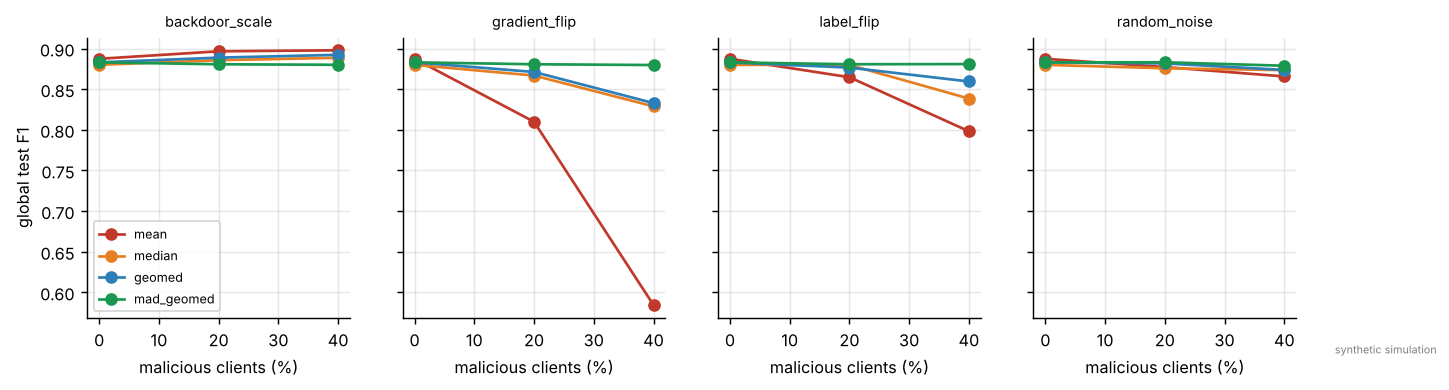

Values plotted in this chart, from the file beside it:
attack, byz_frac, method, f1, f1_sd, fpr, acc
backdoor_scale, 0.0, geomed, 0.883, 0.02117, 0.1583, 0.8662
backdoor_scale, 0.0, mad_geomed, 0.883, 0.02117, 0.1583, 0.8662
backdoor_scale, 0.0, mean, 0.8874, 0.02143, 0.1572, 0.8708
backdoor_scale, 0.0, median, 0.8799, 0.02216, 0.1553, 0.8634
backdoor_scale, 0.2, geomed, 0.8888, 0.01825, 0.1519, 0.8726
backdoor_scale, 0.2, mad_geomed, 0.8806, 0.02017, 0.1615, 0.8634
backdoor_scale, 0.2, mean, 0.8966, 0.01843, 0.1272, 0.8828
backdoor_scale, 0.2, median, 0.8856, 0.01977, 0.1531, 0.8694
backdoor_scale, 0.4, geomed, 0.8922, 0.01832, 0.1454, 0.8768
backdoor_scale, 0.4, mad_geomed, 0.88, 0.02205, 0.1647, 0.8625
backdoor_scale, 0.4, mean, 0.8978, 0.01315, 0.1254, 0.8841
backdoor_scale, 0.4, median, 0.8886, 0.01813, 0.1498, 0.8726
gradient_flip, 0.0, geomed, 0.883, 0.02117, 0.1583, 0.8662
gradient_flip, 0.0, mad_geomed, 0.883, 0.02117, 0.1583, 0.8662
gradient_flip, 0.0, mean, 0.8874, 0.02143, 0.1572, 0.8708
gradient_flip, 0.0, median, 0.8799, 0.02216, 0.1553, 0.8634
gradient_flip, 0.2, geomed, 0.8712, 0.01714, 0.1796, 0.852
gradient_flip, 0.2, mad_geomed, 0.8806, 0.02017, 0.1615, 0.8634
gradient_flip, 0.2, mean, 0.8099, 0.008412, 0.2899, 0.7775
gradient_flip, 0.2, median, 0.8667, 0.02124, 0.1762, 0.8478
gradient_flip, 0.4, geomed, 0.8328, 0.01575, 0.2769, 0.8023
gradient_flip, 0.4, mad_geomed, 0.8797, 0.02194, 0.1669, 0.8621
gradient_flip, 0.4, mean, 0.5844, 0.09082, 0.4849, 0.543
gradient_flip, 0.4, median, 0.8289, 0.007555, 0.277, 0.7982
label_flip, 0.0, geomed, 0.883, 0.02117, 0.1583, 0.8662
label_flip, 0.0, mad_geomed, 0.883, 0.02117, 0.1583, 0.8662
label_flip, 0.0, mean, 0.8874, 0.02143, 0.1572, 0.8708
label_flip, 0.0, median, 0.8799, 0.02216, 0.1553, 0.8634
label_flip, 0.2, geomed, 0.8765, 0.01899, 0.17, 0.8584
label_flip, 0.2, mad_geomed, 0.8806, 0.02017, 0.1615, 0.8634
label_flip, 0.2, mean, 0.8647, 0.01901, 0.1928, 0.8441
label_flip, 0.2, median, 0.8798, 0.01663, 0.1479, 0.8639
label_flip, 0.4, geomed, 0.8595, 0.01639, 0.2066, 0.8372
label_flip, 0.4, mad_geomed, 0.8809, 0.01897, 0.169, 0.863
label_flip, 0.4, mean, 0.7982, 0.01499, 0.2988, 0.7646
label_flip, 0.4, median, 0.8384, 0.005505, 0.1446, 0.8234
random_noise, 0.0, geomed, 0.883, 0.02117, 0.1583, 0.8662
random_noise, 0.0, mad_geomed, 0.883, 0.02117, 0.1583, 0.8662
random_noise, 0.0, mean, 0.8874, 0.02143, 0.1572, 0.8708
random_noise, 0.0, median, 0.8799, 0.02216, 0.1553, 0.8634
random_noise, 0.2, geomed, 0.8817, 0.02391, 0.1593, 0.8648
random_noise, 0.2, mad_geomed, 0.8831, 0.02305, 0.1594, 0.8662
random_noise, 0.2, mean, 0.8772, 0.02372, 0.1689, 0.8593
random_noise, 0.2, median, 0.8757, 0.02191, 0.1625, 0.8584
random_noise, 0.4, geomed, 0.8736, 0.02266, 0.169, 0.8556
random_noise, 0.4, mad_geomed, 0.8788, 0.02353, 0.1667, 0.8611
random_noise, 0.4, mean, 0.8656, 0.01839, 0.1843, 0.846
random_noise, 0.4, median, 0.8734, 0.01816, 0.1713, 0.8552
